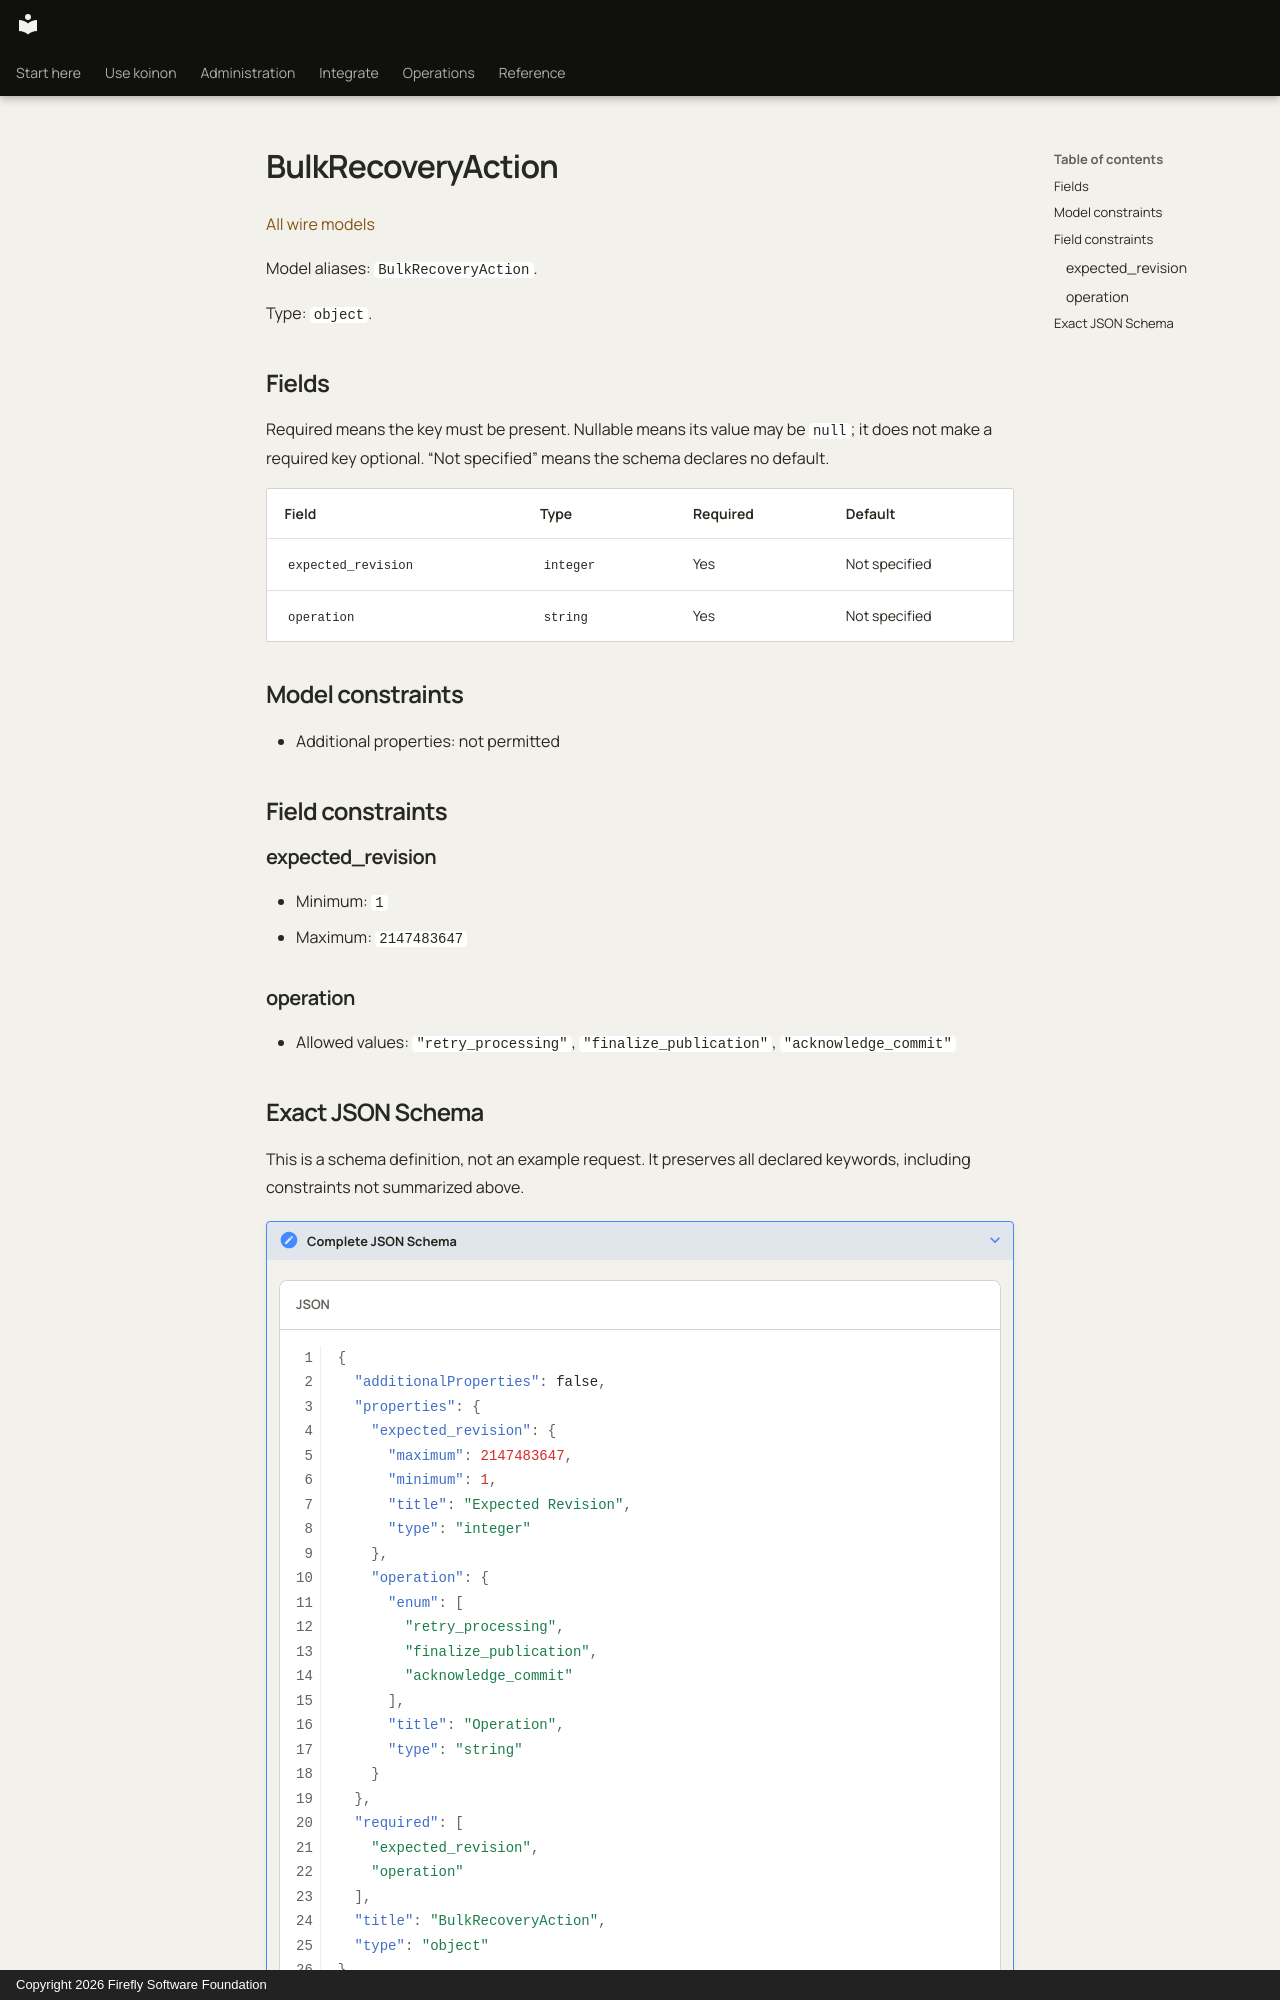

repository: fireflyframework/firefly-koinon · page: reference/models/bulkrecoveryaction/index.html · generator: mkdocs · copyright: Copyright 2026 Firefly Software Foundation

<!-- Copyright 2026 Firefly Software Foundation -->
<!-- SPDX-License-Identifier: Apache-2.0 -->

# BulkRecoveryAction

[All wire models](index.md)

Model aliases: `BulkRecoveryAction`.

Type: `object`.

## Fields

Required means the key must be present. Nullable means its value may be `null`; it does not make a required key optional. “Not specified” means the schema declares no default.

| Field | Type | Required | Default |
| --- | --- | --- | --- |
| `expected_revision` | `integer` | Yes | Not specified |
| `operation` | `string` | Yes | Not specified |

## Model constraints

- Additional properties: not permitted

## Field constraints

### expected_revision

- Minimum: `1`
- Maximum: `2147483647`

### operation

- Allowed values: `"retry_processing"`, `"finalize_publication"`, `"acknowledge_commit"`
